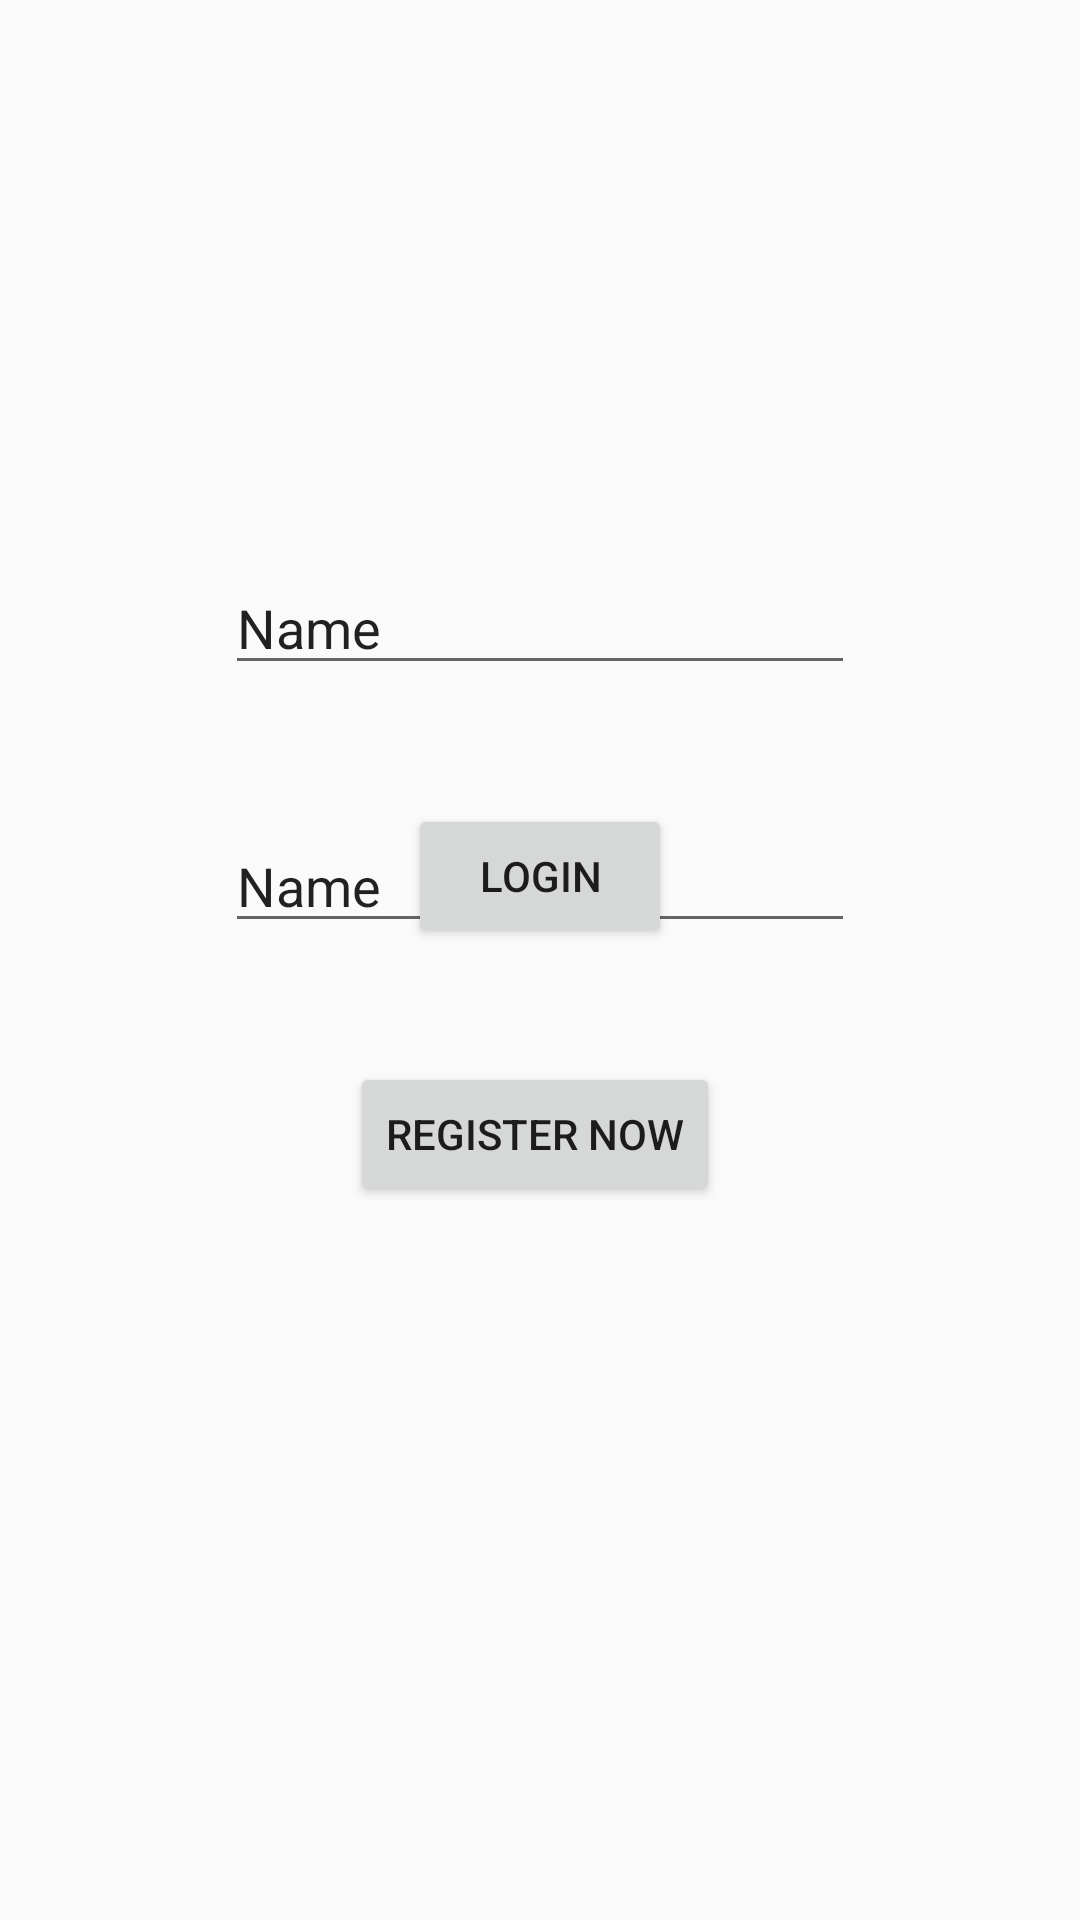

Here is an Android app screen rendered from its layout file. Give the layout XML and the strings, colors and styles it references.
<!-- AndroidManifest.xml: application theme Theme.Registration_app -->
<!-- res/layout/activity_login.xml -->
<?xml version="1.0" encoding="utf-8"?>
<RelativeLayout xmlns:android="http://schemas.android.com/apk/res/android"
    xmlns:app="http://schemas.android.com/apk/res-auto"
    xmlns:tools="http://schemas.android.com/tools"
    android:layout_width="match_parent"
    android:layout_height="match_parent"
    tools:context=".login">

    <Button
        android:id="@+id/button"
        android:layout_width="wrap_content"
        android:layout_height="wrap_content"
        android:layout_alignParentBottom="true"
        android:layout_centerHorizontal="true"
        android:layout_marginBottom="324dp"
        android:text="LOGIN" />

    <Button
        android:id="@+id/button2"
        android:layout_width="wrap_content"
        android:layout_height="wrap_content"
        android:layout_alignParentEnd="true"
        android:layout_alignParentBottom="true"
        android:layout_marginEnd="120dp"
        android:layout_marginBottom="238dp"
        android:text="Register Now" />

    <EditText
        android:id="@+id/editTextTextPersonName2"
        android:layout_width="wrap_content"
        android:layout_height="wrap_content"
        android:layout_alignParentTop="true"
        android:layout_centerHorizontal="true"
        android:layout_marginTop="187dp"
        android:ems="10"
        android:inputType="textPersonName"
        android:text="Name" />

    <EditText
        android:id="@+id/editTextTextPersonName3"
        android:layout_width="wrap_content"
        android:layout_height="wrap_content"
        android:layout_alignParentTop="true"
        android:layout_centerHorizontal="true"
        android:layout_marginTop="273dp"
        android:ems="10"
        android:inputType="textPersonName"
        android:text="Name" />

    <ProgressBar
        android:id="@+id/progressBar"
        style="?android:attr/progressBarStyle"
        android:layout_width="wrap_content"
        android:layout_height="wrap_content"
        android:layout_alignParentEnd="true"
        android:layout_alignParentBottom="true"
        android:layout_marginEnd="171dp"
        android:layout_marginBottom="148dp" />
</RelativeLayout>
<!-- resources referenced by this layout -->
<resources>
  <style name="Theme.Registration_app" parent="Theme.AppCompat.DayNight.DarkActionBar">
          
          <item name="colorPrimary">@color/purple_500</item>
          <item name="colorPrimaryVariant">@color/purple_700</item>
          <item name="colorOnPrimary">@color/white</item>
          
          <item name="colorSecondary">@color/teal_200</item>
          <item name="colorSecondaryVariant">@color/teal_700</item>
          <item name="colorOnSecondary">@color/black</item>
          
          <item name="android:statusBarColor">?attr/colorPrimaryVariant</item>
          
      </style>
  <!-- not gathered from this repository: default colours our renderer supplied (Android Studio template values) -->
  <color name="purple_500">#FF6200EE</color>
  <color name="purple_700">#FF3700B3</color>
  <color name="teal_200">#FF03DAC5</color>
  <color name="teal_700">#FF018786</color>
  <color name="black">#FF000000</color>
  <color name="white">#FFFFFFFF</color>
</resources>
